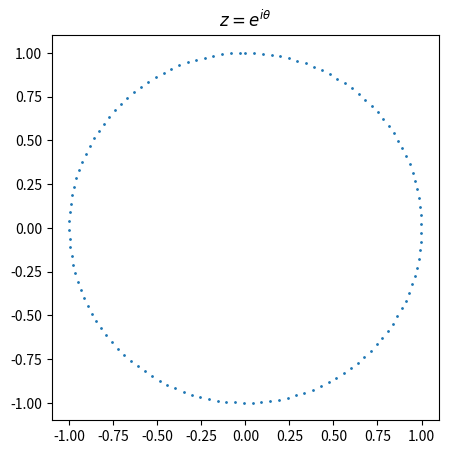

Write the Python code that produced this figure.
import cmath
from typing import List
import matplotlib.pyplot as plt
import numpy as np
import math


def plot1() -> None:
    center = complex(0, 0)

    x = []
    y = []
    for i in np.arange(0, 2 * math.pi, 0.05):
        z = center + cmath.exp(complex(0, i))

        x.append(z.imag)
        y.append(z.real)

    fig = plt.figure(figsize=(5, 5))
    ax = fig.add_subplot(111)
    ax.scatter(x, y, s=[1])
    plt.title(r"$z = e^{i\theta}$")
    plt.savefig("unit_circle.png", bbox_inches="tight")


if __name__ == "__main__":
    plot1()
